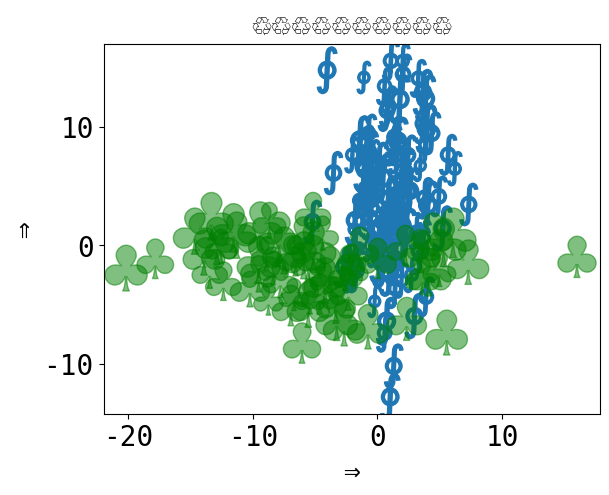

Write the Python code that produced this figure.
"""
Using Unicode everywhere 🤗
===========================

This example demonstrates how to include non-ASCII characters, mostly emoji 🎉
to stress test the build and test environments that parse the example files.
"""

# 🎉 👍
# Code source: Óscar Nájera
# License: BSD 3 clause

import numpy as np
import matplotlib.pyplot as plt

plt.rcParams["font.size"] = 20
plt.rcParams["font.monospace"] = ["DejaVu Sans Mono"]
plt.rcParams["font.family"] = "monospace"

plt.figure()
x = np.random.randn(100) * 2 + 1
y = np.random.randn(100) * 6 + 3
s = np.random.rand(*x.shape) * 800 + 500
plt.scatter(x, y, s, marker=r"$\oint$")
x = np.random.randn(60) * 7 - 4
y = np.random.randn(60) * 3 - 2
s = s[: x.size]
plt.scatter(x, y, s, alpha=0.5, c="g", marker=r"$\clubsuit$")
plt.xlabel("⇒")
plt.ylabel("⇒")
plt.title("♲" * 10)
print("Std out capture 😎")
# To avoid matplotlib text output
plt.show()

# %%
# Debug fonts
print(plt.rcParams)
